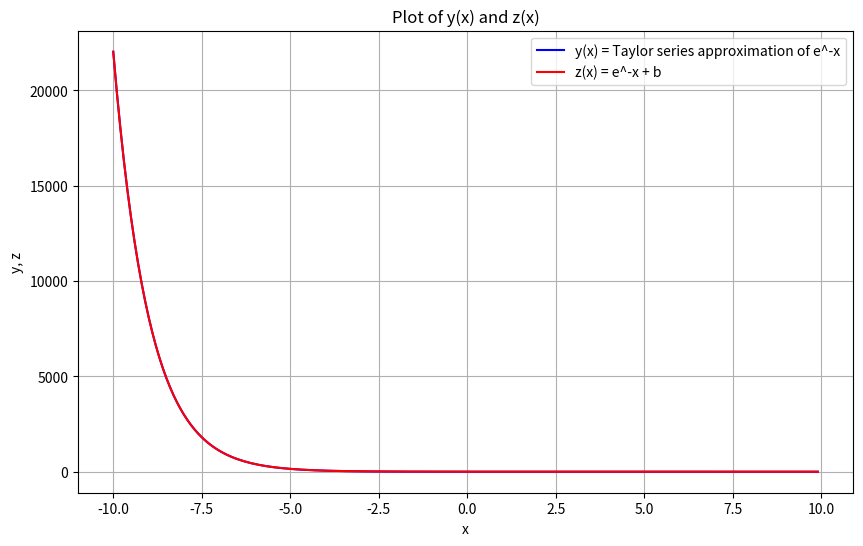

Reproduce this figure in Python.
import matplotlib.pyplot as plt
import numpy as np
import math


# Function to calculate the Taylor approximation
def taylor_approximation(x, epsilon):
    result = 0
    term = 1
    n = 0
    while abs(term) > epsilon:
        result += term
        n += 1
        term *= -x / n
    return result


# Predefined parameters
Xнач = -10
Xкон = 10
dx = 0.1
ε = 0.001
b = 1

# Create the x values
x_values = np.arange(Xнач, Xкон, dx)

# Calculate the y values for the two functions
y_values = [taylor_approximation(x, ε) for x in x_values]
z_values = [math.exp(-x) + b for x in x_values]

# Create the plot
plt.figure(figsize=(10, 6))
plt.plot(x_values,
         y_values,
         label='y(x) = Taylor series approximation of e^-x',
         color='blue')
plt.plot(x_values, z_values, label='z(x) = e^-x + b', color='red')
plt.xlabel('x')
plt.ylabel('y, z')
plt.title('Plot of y(x) and z(x)')
plt.legend()
plt.grid(True)
plt.show()
